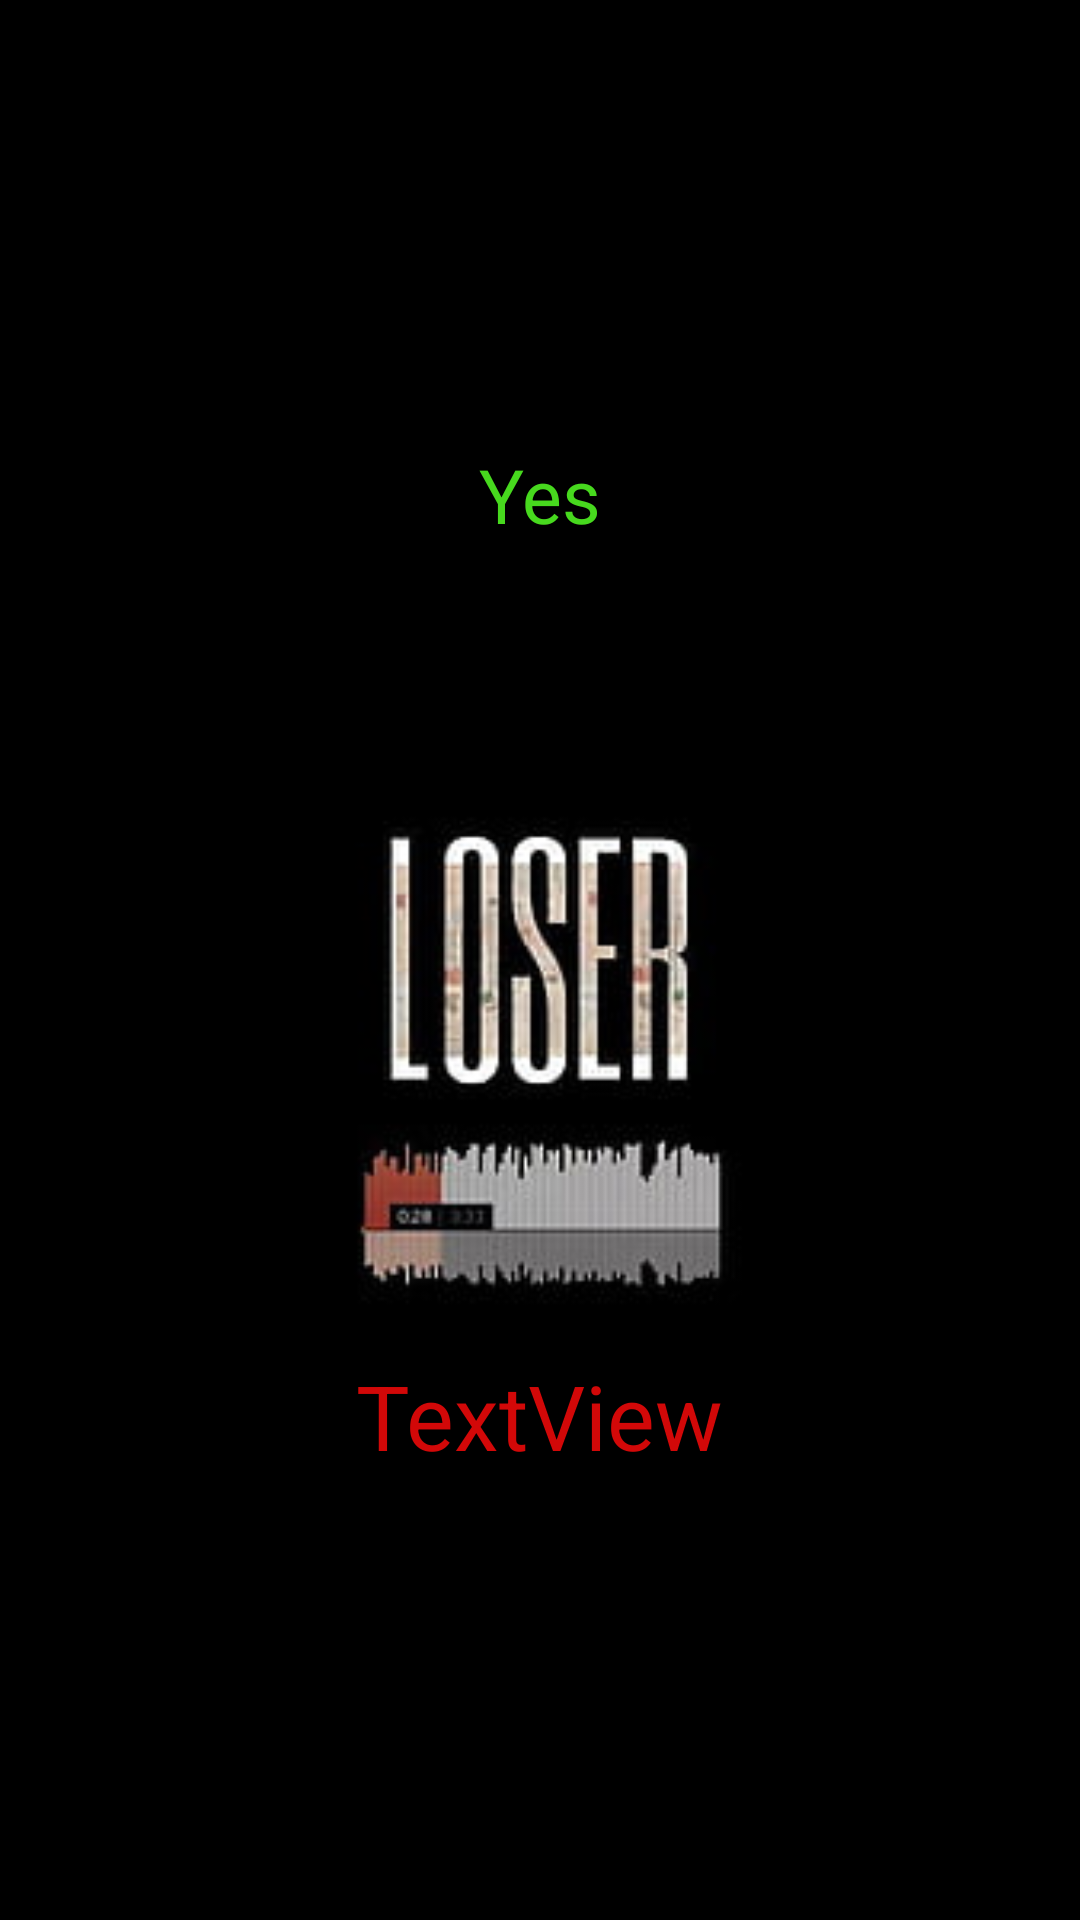

This screen was rendered from an Android layout file. Write that file and the resources it references.
<!-- AndroidManifest.xml: application theme Theme.Material3.Light.NoActionBar -->
<!-- res/layout/last.xml -->
<?xml version="1.0" encoding="utf-8"?>
<LinearLayout xmlns:android="http://schemas.android.com/apk/res/android"
    xmlns:app="http://schemas.android.com/apk/res-auto"
    xmlns:tools="http://schemas.android.com/tools"
    android:layout_width="match_parent"
    android:layout_height="match_parent"
    android:orientation="vertical"
    android:gravity="center_vertical"
    android:background="@drawable/n3"
    tools:context=".Last">

    <TextView
        android:id="@+id/lastt"
        android:layout_width="wrap_content"
        android:layout_height="wrap_content"
        android:layout_gravity="top|center"
        android:textColor="#47D91E"
        android:textSize="25sp"
        android:layout_marginTop="0dp"
        android:text="Yes" />

    <TextView
        android:id="@+id/lasttt"
        android:layout_width="wrap_content"
        android:textColor="#D20808"
        android:layout_gravity="center_horizontal"
        android:layout_height="wrap_content"
        android:layout_marginTop="270dp"
        android:textSize="30sp"
        android:text="TextView" />

</LinearLayout>
<!-- resources referenced by this layout -->
<resources>
  <!-- drawable n3: jpg bitmap (drawable, 6822 bytes) -->
</resources>
